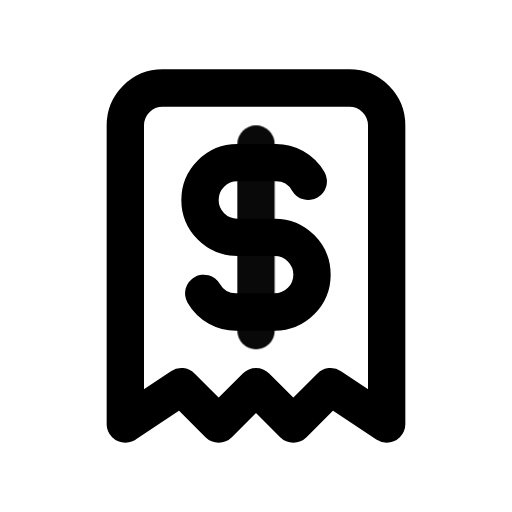
t = 0.00 s
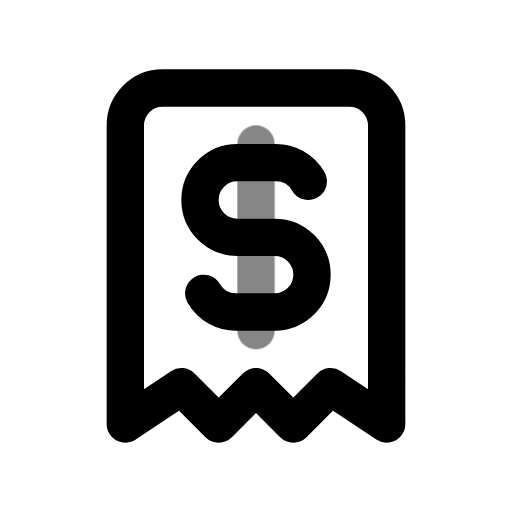
t = 0.39 s
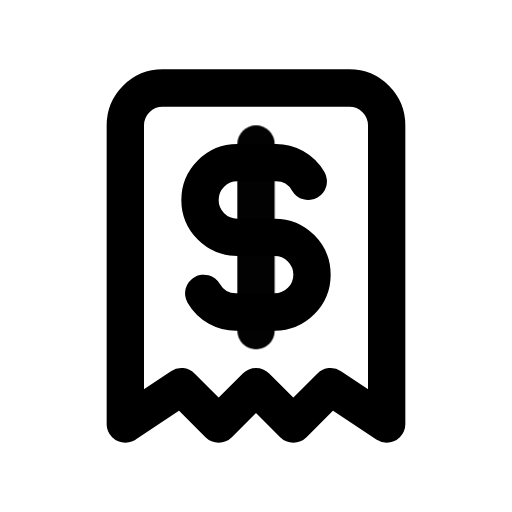
t = 0.92 s
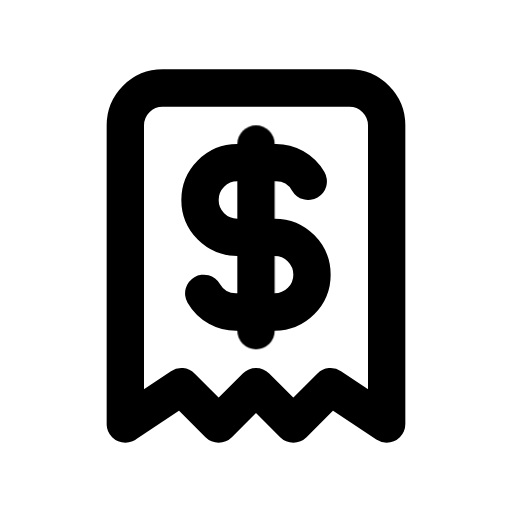
t = 1.56 s
t = 1.96 s: frame unchanged from t = 1.56 s, image omitted
t = 2.35 s: frame unchanged from t = 1.56 s, image omitted

The animated SVG that drew these frames (rendered in a browser with its animation timeline set to each time). Animation: 1 CSS @keyframes rule; one cycle of 2.75 s, repeats indefinitely.

<svg xmlns="http://www.w3.org/2000/svg" width="24" height="24" fill="none" stroke="currentColor" stroke-linecap="round" stroke-linejoin="round" stroke-width="2" viewBox="0 0 24 24">
    <!-- Generated by scripts/icon-expansion/generate.mjs -->
    <!-- Adapted from Tabler Icons 3.34.1.
MIT License

Copyright (c) 2020-2024 Paweł Kuna

Permission is hereby granted, free of charge, to any person obtaining a copy
of this software and associated documentation files (the "Software"), to deal
in the Software without restriction, including without limitation the rights
to use, copy, modify, merge, publish, distribute, sublicense, and/or sell
copies of the Software, and to permit persons to whom the Software is
furnished to do so, subject to the following conditions:

The above copyright notice and this permission notice shall be included in all
copies or substantial portions of the Software.

THE SOFTWARE IS PROVIDED "AS IS", WITHOUT WARRANTY OF ANY KIND, EXPRESS OR
IMPLIED, INCLUDING BUT NOT LIMITED TO THE WARRANTIES OF MERCHANTABILITY,
FITNESS FOR A PARTICULAR PURPOSE AND NONINFRINGEMENT. IN NO EVENT SHALL THE
AUTHORS OR COPYRIGHT HOLDERS BE LIABLE FOR ANY CLAIM, DAMAGES OR OTHER
LIABILITY, WHETHER IN AN ACTION OF CONTRACT, TORT OR OTHERWISE, ARISING FROM,
OUT OF OR IN CONNECTION WITH THE SOFTWARE OR THE USE OR OTHER DEALINGS IN THE
SOFTWARE. -->
    <style>
        @media (prefers-reduced-motion: no-preference) {
            @keyframes ira-exp-pulse { 0%, 100% { opacity: 1; } 22% { opacity: .45; } 40% { opacity: 1; } }
            [data-ira-motion="receipt-dollar"] { transform-box: fill-box; transform-origin: center; animation: ira-exp-pulse 2.65s ease-in-out -0.1s infinite; }
        }
    </style>
    <g transform="translate(1.5 1.5) scale(.875)"><path d="M5 21v-16a2 2 0 0 1 2 -2h10a2 2 0 0 1 2 2v16l-3 -2l-2 2l-2 -2l-2 2l-2 -2l-3 2"/><path d="M14.8 8a2 2 0 0 0 -1.8 -1h-2a2 2 0 1 0 0 4h2a2 2 0 1 1 0 4h-2a2 2 0 0 1 -1.8 -1"/></g>
    <g data-ira-motion="receipt-dollar"><g transform="translate(1.5 1.5) scale(.875)"><path d="M12 6v10"/></g></g>
</svg>
